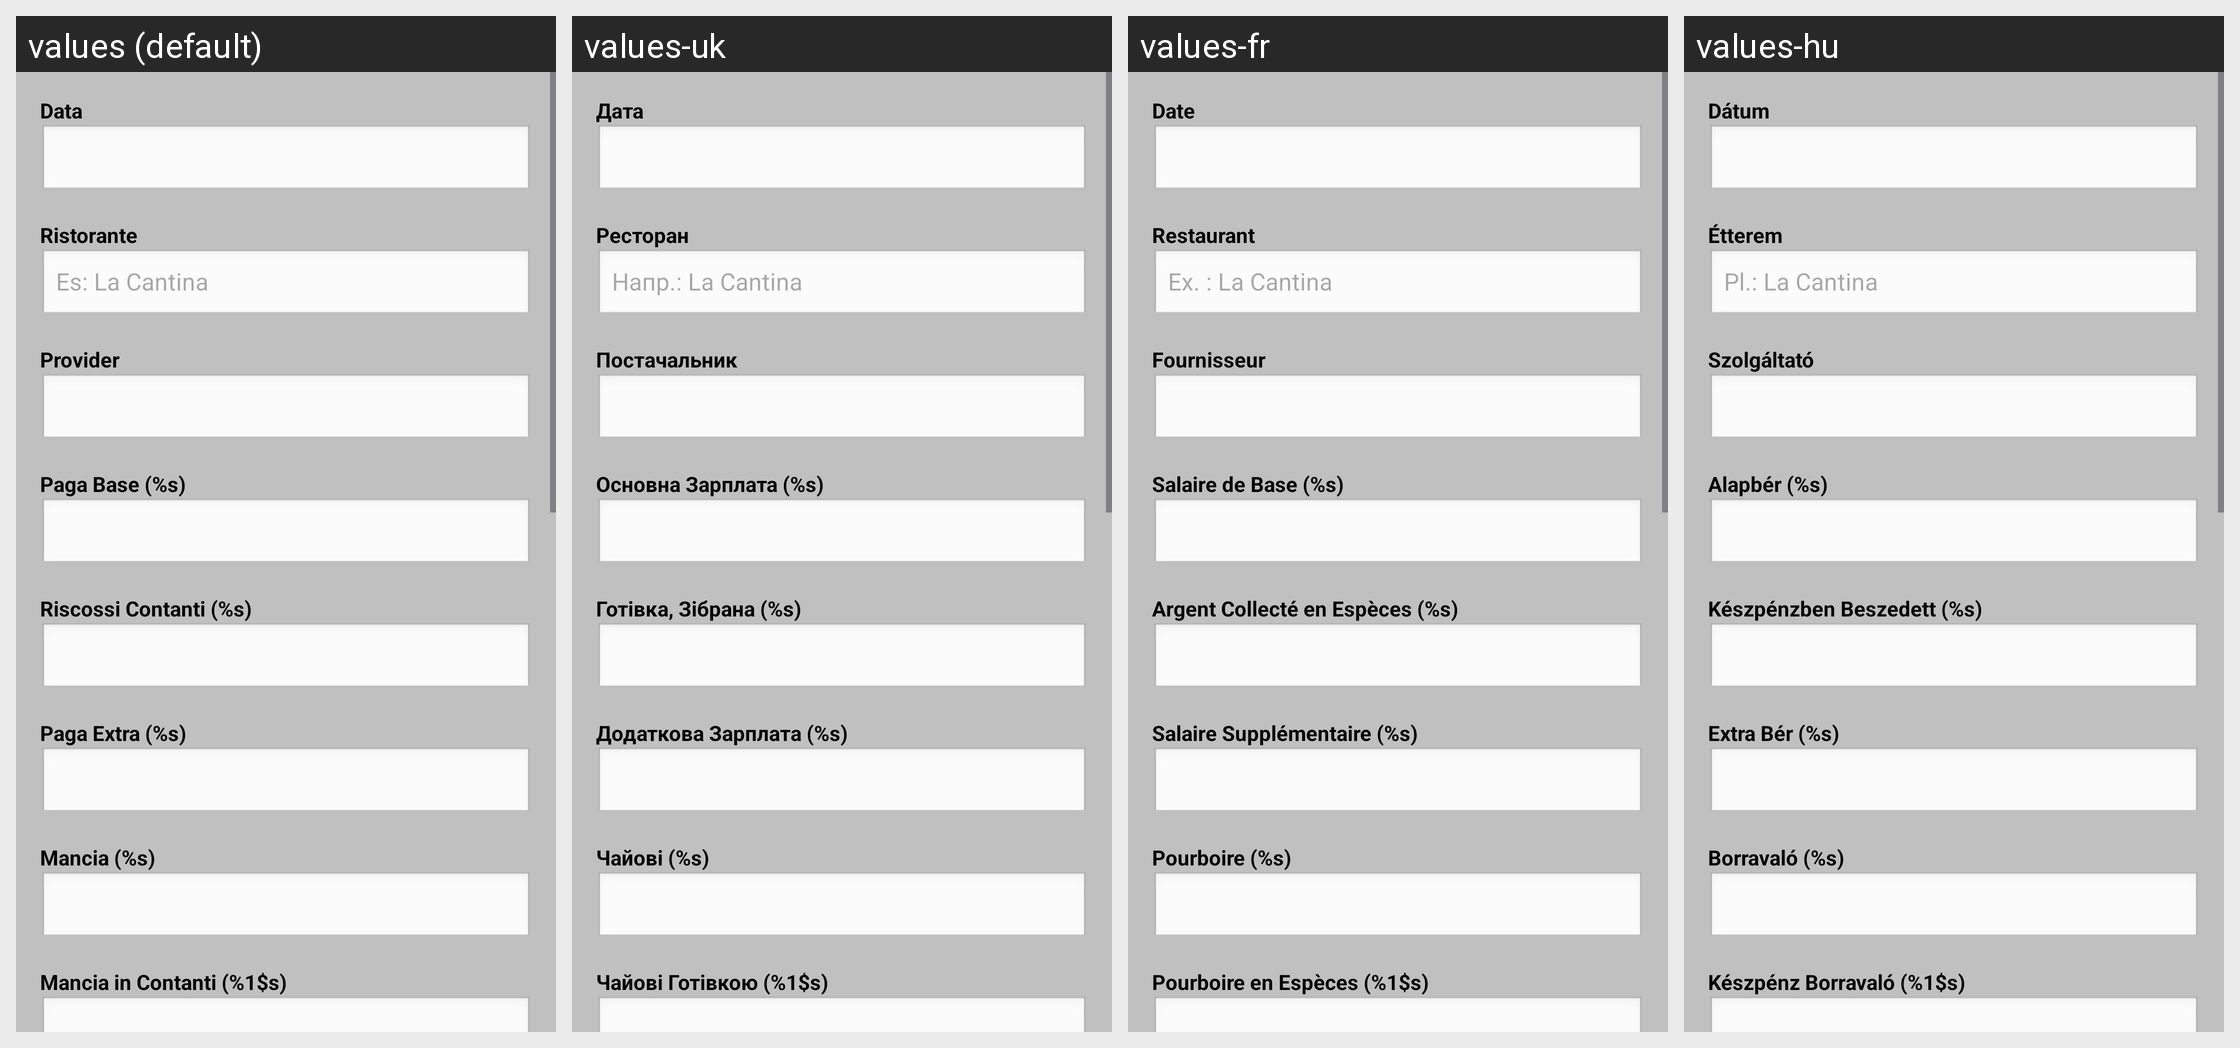

Translations of the strings shown on this Android screen, per locale in the grid:
Android screen res/layout/order_edit_dialog.xml rendered under 4 locales, left to right: values (default), values-uk, values-fr, values-hu. Device: Nexus 5 (rendered at 1080×1920; each locale shown at half size, 540×960, under a caption strip naming it); theme Theme.DeliveryEarningTracker.
Other locales in the repository, not shown: values-en, values-es, values-it, values-pl, values-pt, values-ro.
Strings drawn on this screen, with the default value and each locale's value (text and hints the layout hard-codes, and strings that could not be matched under every locale, appear in the picture but are not listed):

data
  values: Data
  values-uk: Дата
  values-fr: Date
  values-hu: Dátum

ristorante
  values: Ristorante
  values-uk: Ресторан
  values-fr: Restaurant
  values-hu: Étterem

hint_ristorante
  values: Es: La Cantina
  values-uk: Напр.: La Cantina
  values-fr: Ex. : La Cantina
  values-hu: Pl.: La Cantina

provider
  values: Provider
  values-uk: Постачальник
  values-fr: Fournisseur
  values-hu: Szolgáltató

paga_base
  values: Paga Base (%s)
  values-uk: Основна Зарплата (%s)
  values-fr: Salaire de Base (%s)
  values-hu: Alapbér (%s)

riscossi_contanti
  values: Riscossi Contanti (%s)
  values-uk: Готівка, Зібрана (%s)
  values-fr: Argent Collecté en Espèces (%s)
  values-hu: Készpénzben Beszedett (%s)

paga_extra
  values: Paga Extra (%s)
  values-uk: Додаткова Зарплата (%s)
  values-fr: Salaire Supplémentaire (%s)
  values-hu: Extra Bér (%s)

mancia
  values: Mancia (%s)
  values-uk: Чайові (%s)
  values-fr: Pourboire (%s)
  values-hu: Borravaló (%s)

mancia_contanti
  values: Mancia in Contanti (%1$s)
  values-uk: Чайові Готівкою (%1$s)
  values-fr: Pourboire en Espèces (%1$s)
  values-hu: Készpénz Borravaló (%1$s)
